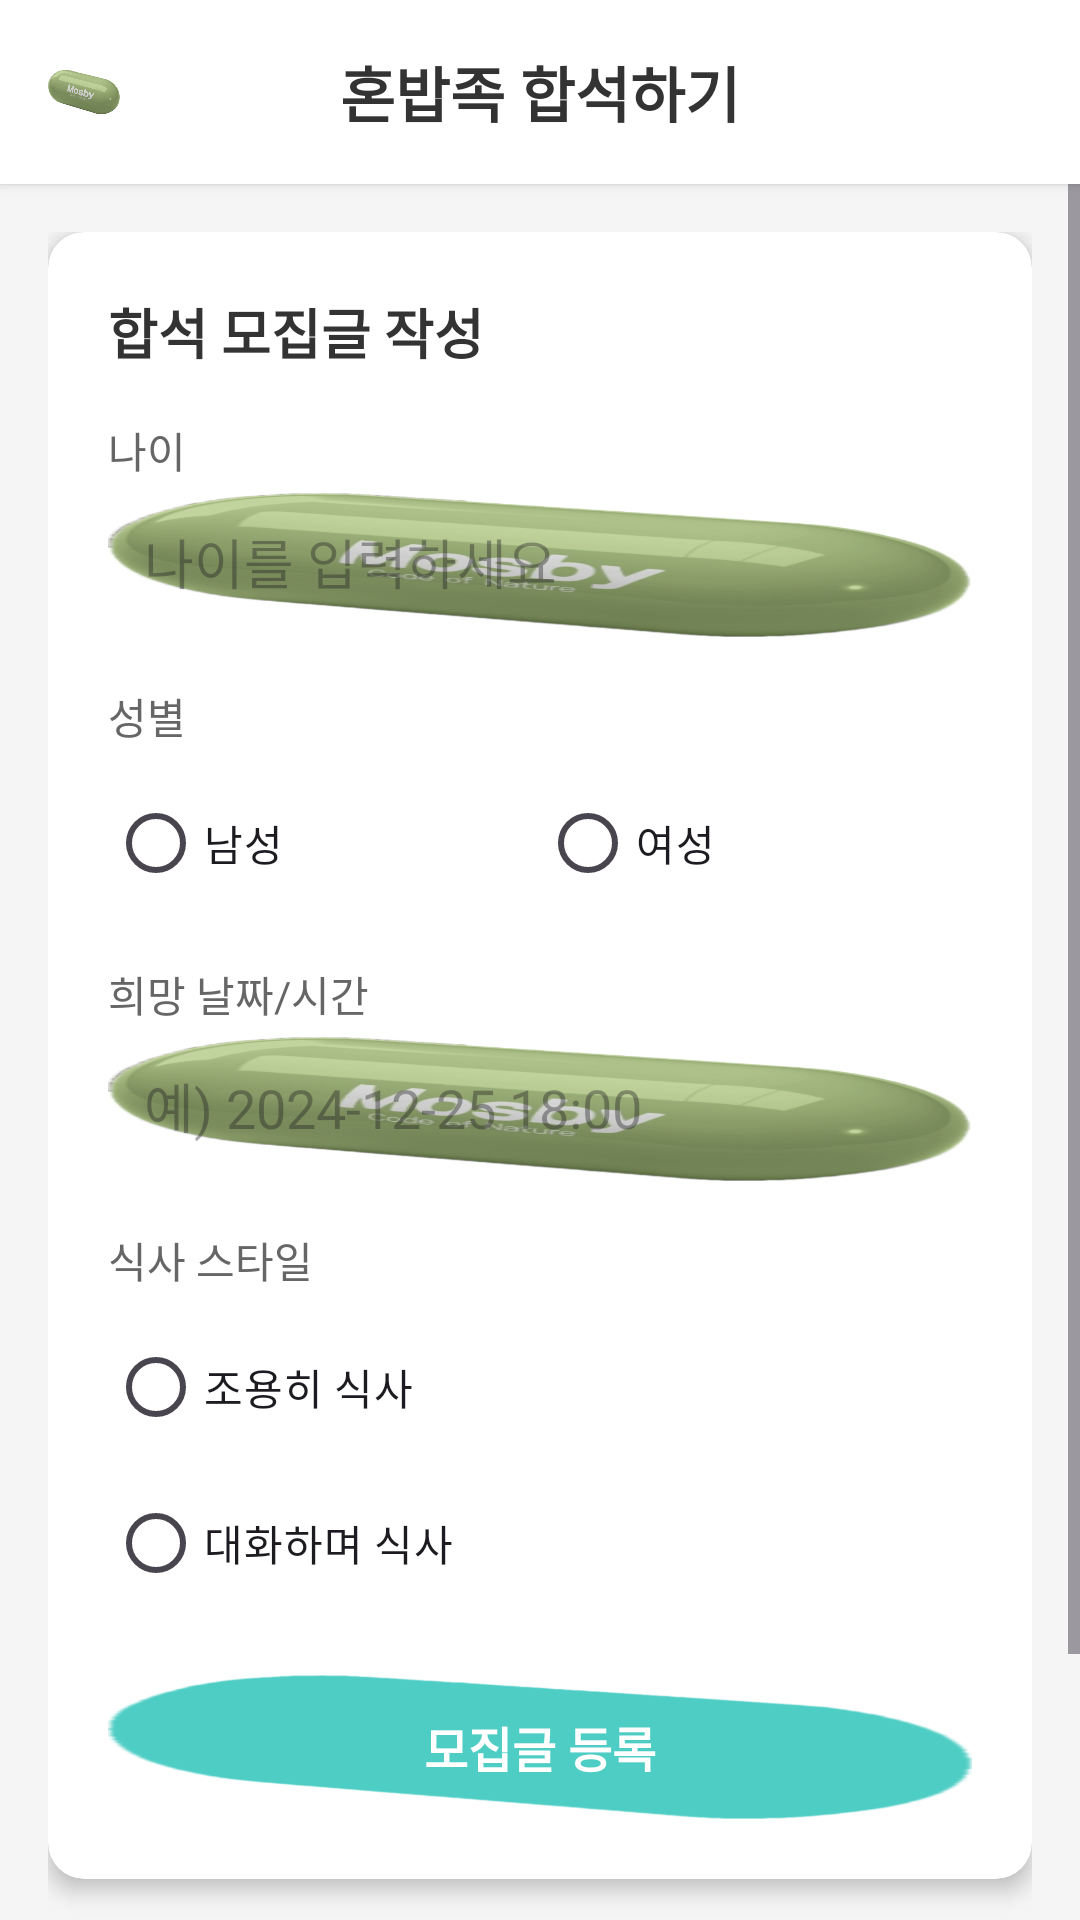

Reconstruct the res/layout file that produces this screen, plus the resources it refers to.
<!-- AndroidManifest.xml: application theme Theme.Bobfriend -->
<!-- res/layout/activity_solo_matching.xml -->
<?xml version="1.0" encoding="utf-8"?>
<LinearLayout xmlns:android="http://schemas.android.com/apk/res/android"
    xmlns:app="http://schemas.android.com/apk/res-auto"
    android:layout_width="match_parent"
    android:layout_height="match_parent"
    android:orientation="vertical"
    android:background="#F5F5F5">

    
    <LinearLayout
        android:layout_width="match_parent"
        android:layout_height="wrap_content"
        android:orientation="horizontal"
        android:padding="16dp"
        android:background="@android:color/white"
        android:elevation="2dp">

        <ImageView
            android:layout_width="24dp"
            android:layout_height="24dp"
            android:src="@drawable/image"
            android:layout_gravity="center_vertical" />

        <TextView
            android:layout_width="0dp"
            android:layout_height="wrap_content"
            android:layout_weight="1"
            android:text="혼밥족 합석하기"
            android:textSize="20sp"
            android:textStyle="bold"
            android:textColor="#333333"
            android:gravity="center"
            android:layout_gravity="center_vertical" />

        <View
            android:layout_width="24dp"
            android:layout_height="24dp" />
    </LinearLayout>

    <ScrollView
        android:layout_width="match_parent"
        android:layout_height="0dp"
        android:layout_weight="1">

        <LinearLayout
            android:layout_width="match_parent"
            android:layout_height="wrap_content"
            android:orientation="vertical"
            android:padding="16dp">

            
            <androidx.cardview.widget.CardView
                android:layout_width="match_parent"
                android:layout_height="wrap_content"
                app:cardCornerRadius="12dp"
                app:cardElevation="4dp"
                android:layout_marginBottom="20dp">

                <LinearLayout
                    android:layout_width="match_parent"
                    android:layout_height="wrap_content"
                    android:orientation="vertical"
                    android:padding="20dp">

                    <TextView
                        android:layout_width="match_parent"
                        android:layout_height="wrap_content"
                        android:text="합석 모집글 작성"
                        android:textSize="18sp"
                        android:textStyle="bold"
                        android:textColor="#333333"
                        android:layout_marginBottom="16dp" />

                    
                    <TextView
                        android:layout_width="match_parent"
                        android:layout_height="wrap_content"
                        android:text="나이"
                        android:textSize="14sp"
                        android:textColor="#666666"
                        android:layout_marginBottom="4dp" />

                    <EditText
                        android:id="@+id/etAge"
                        android:layout_width="match_parent"
                        android:layout_height="48dp"
                        android:hint="나이를 입력하세요"
                        android:inputType="number"
                        android:background="@drawable/image"
                        android:padding="12dp"
                        android:layout_marginBottom="16dp" />

                    
                    <TextView
                        android:layout_width="match_parent"
                        android:layout_height="wrap_content"
                        android:text="성별"
                        android:textSize="14sp"
                        android:textColor="#666666"
                        android:layout_marginBottom="8dp" />

                    <RadioGroup
                        android:id="@+id/rgGender"
                        android:layout_width="match_parent"
                        android:layout_height="wrap_content"
                        android:orientation="horizontal"
                        android:layout_marginBottom="16dp">

                        <RadioButton
                            android:id="@+id/rbMale"
                            android:layout_width="0dp"
                            android:layout_height="wrap_content"
                            android:layout_weight="1"
                            android:text="남성"
                            android:textSize="14sp" />

                        <RadioButton
                            android:id="@+id/rbFemale"
                            android:layout_width="0dp"
                            android:layout_height="wrap_content"
                            android:layout_weight="1"
                            android:text="여성"
                            android:textSize="14sp" />
                    </RadioGroup>

                    
                    <TextView
                        android:layout_width="match_parent"
                        android:layout_height="wrap_content"
                        android:text="희망 날짜/시간"
                        android:textSize="14sp"
                        android:textColor="#666666"
                        android:layout_marginBottom="4dp" />

                    <EditText
                        android:id="@+id/etDateTime"
                        android:layout_width="match_parent"
                        android:layout_height="48dp"
                        android:hint="예) 2024-12-25 18:00"
                        android:background="@drawable/image"
                        android:padding="12dp"
                        android:layout_marginBottom="16dp" />

                    
                    <TextView
                        android:layout_width="match_parent"
                        android:layout_height="wrap_content"
                        android:text="식사 스타일"
                        android:textSize="14sp"
                        android:textColor="#666666"
                        android:layout_marginBottom="8dp" />

                    <RadioGroup
                        android:id="@+id/rgMealStyle"
                        android:layout_width="match_parent"
                        android:layout_height="wrap_content"
                        android:orientation="vertical"
                        android:layout_marginBottom="20dp">

                        <RadioButton
                            android:id="@+id/rbQuiet"
                            android:layout_width="match_parent"
                            android:layout_height="wrap_content"
                            android:text="조용히 식사"
                            android:textSize="14sp"
                            android:layout_marginBottom="4dp" />

                        <RadioButton
                            android:id="@+id/rbChat"
                            android:layout_width="match_parent"
                            android:layout_height="wrap_content"
                            android:text="대화하며 식사"
                            android:textSize="14sp" />
                    </RadioGroup>

                    
                    <Button
                        android:id="@+id/btnCreatePost"
                        android:layout_width="match_parent"
                        android:layout_height="48dp"
                        android:text="모집글 등록"
                        android:textSize="16sp"
                        android:textStyle="bold"
                        android:background="@drawable/image"
                        android:backgroundTint="#4ECDC4"
                        android:textColor="@android:color/white" />
                </LinearLayout>
            </androidx.cardview.widget.CardView>

            
            <androidx.cardview.widget.CardView
                android:layout_width="match_parent"
                android:layout_height="wrap_content"
                app:cardCornerRadius="12dp"
                app:cardElevation="4dp">

                <LinearLayout
                    android:layout_width="match_parent"
                    android:layout_height="wrap_content"
                    android:orientation="vertical"
                    android:padding="20dp">

                    <TextView
                        android:layout_width="match_parent"
                        android:layout_height="wrap_content"
                        android:text="현재 모집 중인 합석"
                        android:textSize="18sp"
                        android:textStyle="bold"
                        android:textColor="#333333"
                        android:layout_marginBottom="16dp" />

                    <androidx.recyclerview.widget.RecyclerView
                        android:id="@+id/recyclerSoloPosts"
                        android:layout_width="match_parent"
                        android:layout_height="wrap_content"
                        android:nestedScrollingEnabled="false" />
                </LinearLayout>
            </androidx.cardview.widget.CardView>
        </LinearLayout>
    </ScrollView>
</LinearLayout>
<!-- resources referenced by this layout -->
<resources>
  <!-- drawable image: png bitmap (drawable, 93472 bytes) -->
  <style name="Theme.Bobfriend" parent="Base.Theme.Bobfriend" />
  <style name="Base.Theme.Bobfriend" parent="Theme.Material3.DayNight.NoActionBar">
          
          
      </style>
</resources>
